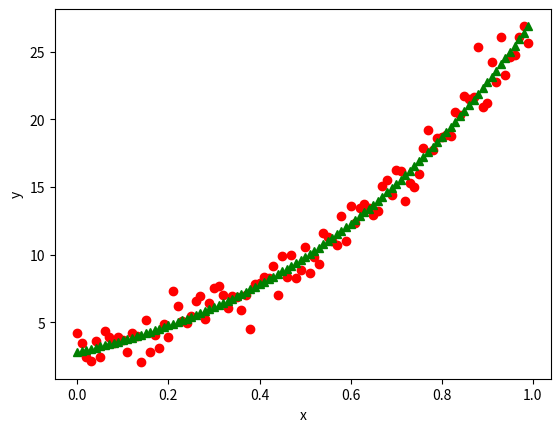

Source code (Python):
#!/usr/bin/env python
from scipy.optimize import least_squares
import numpy as np
import matplotlib.pyplot as plt


def _gen_data(a=-0.5, b=2.8, c=1.0, num_samples=100, seed=2021):
    np.random.seed(seed)
    x = np.array([1.0 * i / num_samples for i in range(num_samples)])
    y = np.exp(a * x * x + b * x + c) + np.random.normal(0, 1, num_samples)
    return x, y


def _func(coeffs, x):
    return np.exp(coeffs[0] * x * x + coeffs[1] * x + coeffs[2])


def _residual_func(coeffs, x, y):
    return _func(coeffs, x) - y


def main():
    x_train, y_train = _gen_data()

    coeffs0 = np.array([0.0, 0.0, 0.0])
    res_lsq = least_squares(_residual_func, coeffs0, args=(x_train, y_train))
    coeffs = res_lsq.x
    print("estimated coefficients: {}".format(coeffs))
    y_test = _func(coeffs, x_train)

    plt.scatter(x_train, y_train, c="red")
    plt.plot(x_train, y_test, "g^")
    plt.xlabel("x")
    plt.ylabel("y")
    plt.show()


if __name__ == "__main__":
    main()
